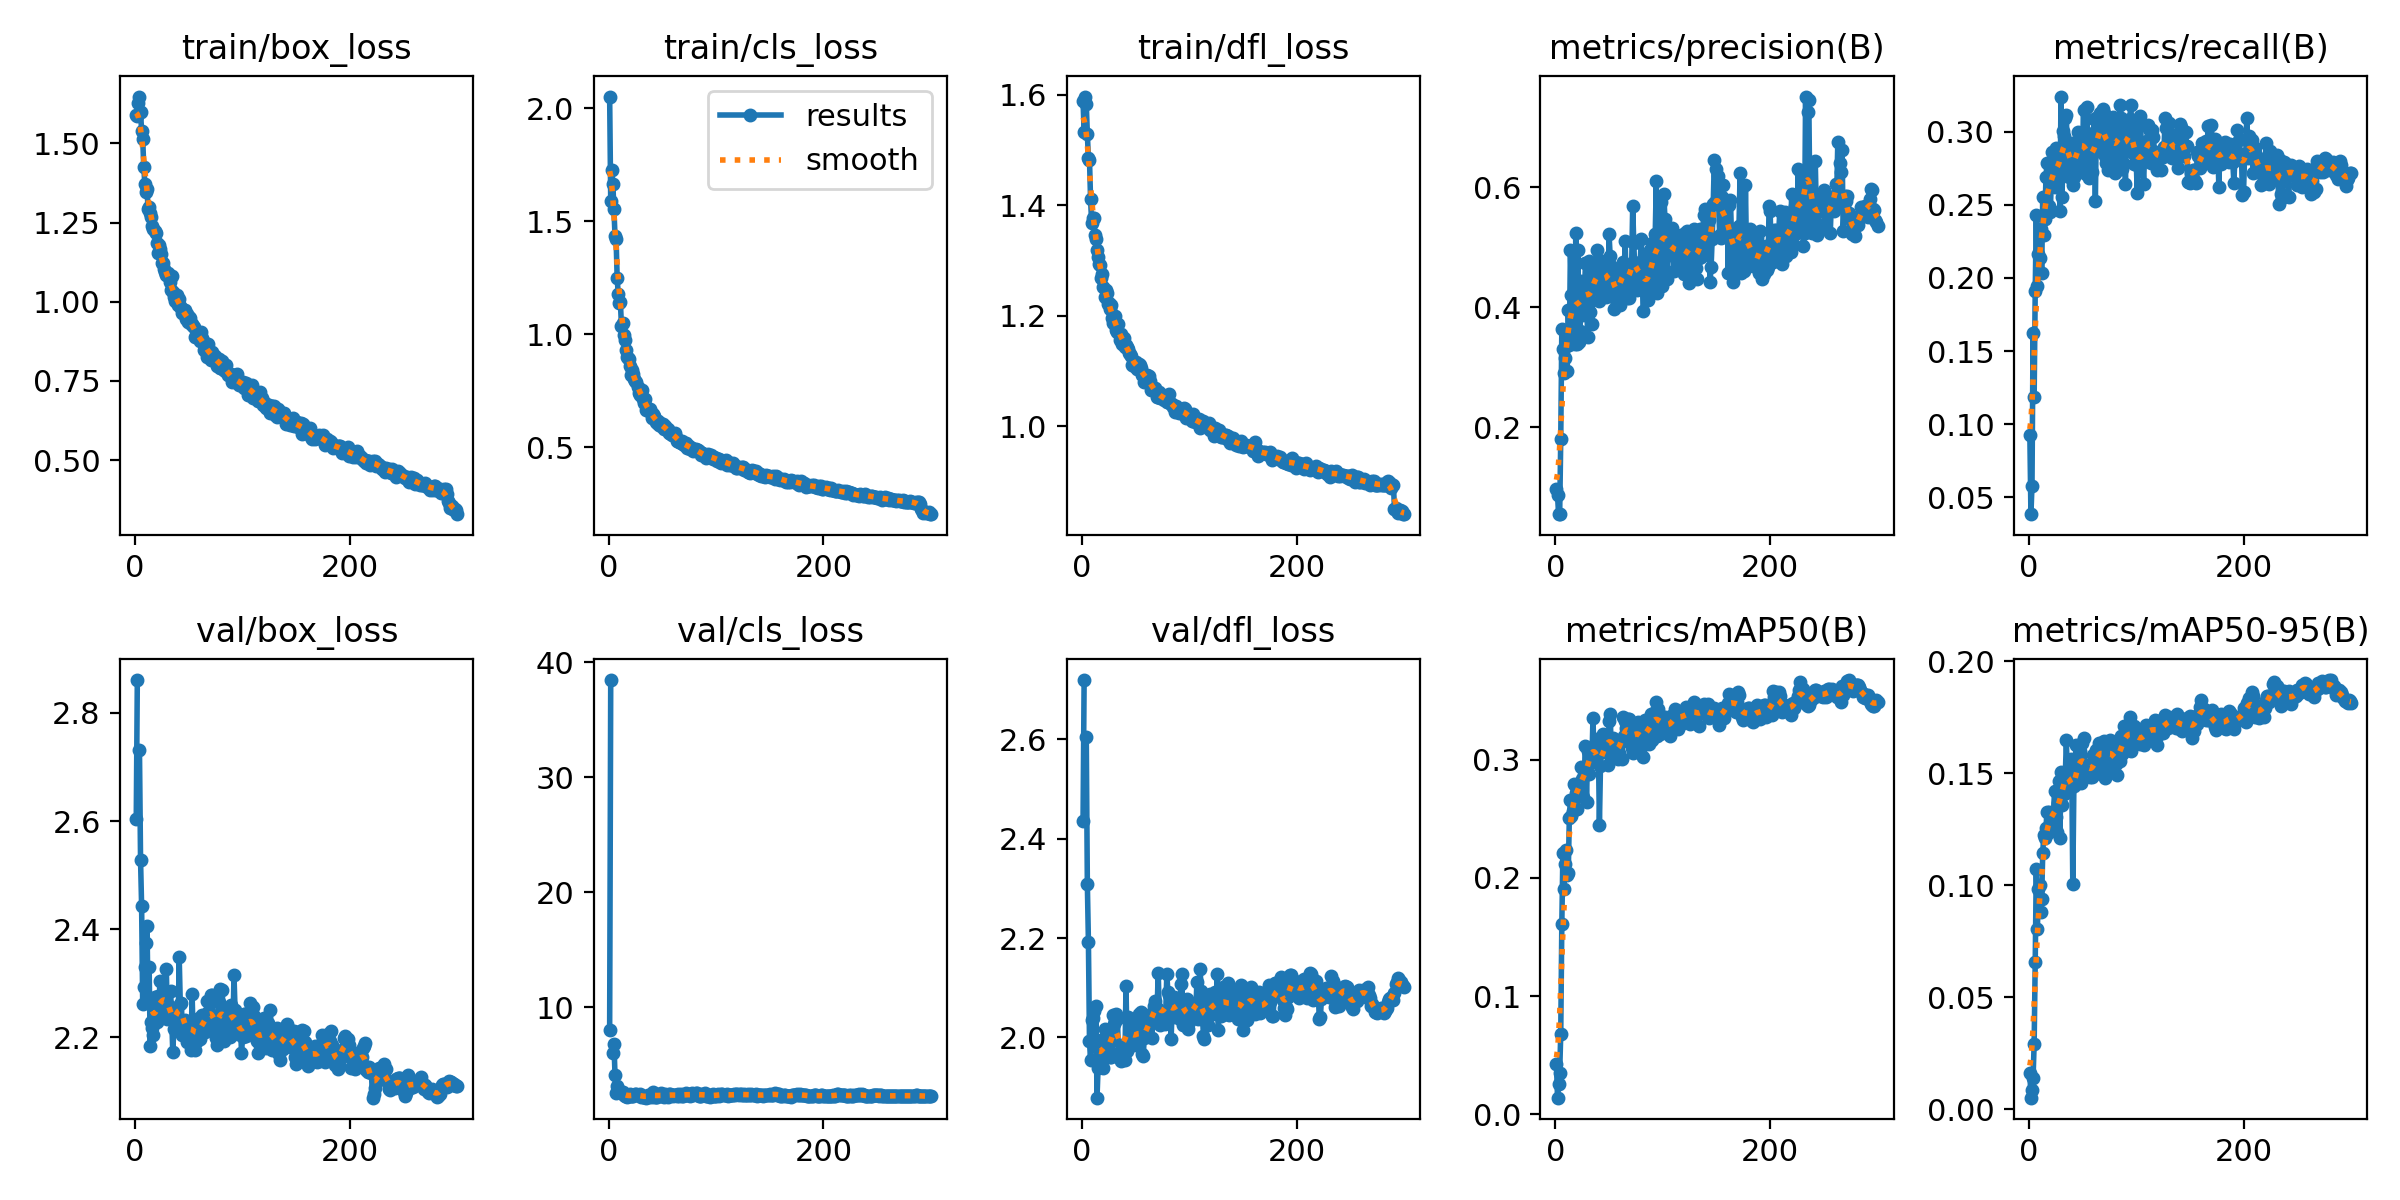

The file beside this chart, header and first rows:
epoch, time, train/box_loss, train/cls_loss, train/dfl_loss, metrics/precision(B), metrics/recall(B), metrics/mAP50(B), metrics/mAP50-95(B), val/box_loss, val/cls_loss, val/dfl_loss, lr/pg0, lr/pg1, lr/pg2
1, 14.31, 1.588, 2.051, 1.589, 0.09612, 0.09277, 0.04287, 0.01638, 2.603, 7.999, 2.436, 0.0002978, 0.0002978, 0.0002978
2, 29.02, 1.586, 1.588, 1.533, 0.08576, 0.03853, 0.01408, 0.00522, 2.861, 38.46, 2.719, 0.0005988, 0.0005988, 0.0005988
3, 43.09, 1.627, 1.728, 1.597, 0.05457, 0.05803, 0.02542, 0.00865, nan, nan, nan, 0.0008978, 0.0008978, 0.0008978
4, 57.05, 1.648, 1.664, 1.583, 0.05461, 0.1626, 0.03507, 0.01406, 2.731, 6.009, 2.605, 0.0009, 0.0009, 0.0009
5, 70.99, 1.599, 1.553, 1.529, 0.1803, 0.1188, 0.0681, 0.02922, 2.529, 6.822, 2.309, 0.000897, 0.000897, 0.000897
6, 85.4, 1.539, 1.435, 1.485, 0.3645, 0.1908, 0.161, 0.06592, 2.443, 4.098, 2.192, 0.000894, 0.000894, 0.000894
7, 113.9, 1.515, 1.42, 1.483, 0.3309, 0.243, 0.2208, 0.1073, 2.262, 2.535, 1.992, 0.000891, 0.000891, 0.000891
8, 133.6, 1.426, 1.249, 1.411, 0.2908, 0.1945, 0.1909, 0.08043, 2.293, 3.169, 1.955, 0.000888, 0.000888, 0.000888
9, 147.7, 1.371, 1.178, 1.368, 0.316, 0.2161, 0.2113, 0.09829, 2.33, 2.624, 2.034, 0.000885, 0.000885, 0.000885
10, 162.4, 1.347, 1.138, 1.376, 0.3355, 0.2137, 0.2231, 0.1003, 2.374, 2.678, 2.039, 0.000882, 0.000882, 0.000882
11, 176.6, 1.356, 1.141, 1.377, 0.293, 0.2336, 0.2023, 0.08826, 2.406, 2.72, 2.053, 0.000879, 0.000879, 0.000879
12, 194.5, 1.293, 1.037, 1.347, 0.3951, 0.2035, 0.2041, 0.09375, 2.267, 2.573, 1.982, 0.000876, 0.000876, 0.000876
13, 215.4, 1.299, 1.051, 1.339, 0.3367, 0.2554, 0.2507, 0.1146, 2.33, 2.631, 2.062, 0.000873, 0.000873, 0.000873
14, 230.2, 1.279, 0.998, 1.319, 0.4955, 0.2296, 0.2655, 0.1224, 2.183, 2.36, 1.879, 0.00087, 0.00087, 0.00087
15, 245.1, 1.267, 0.9731, 1.307, 0.4209, 0.24, 0.2527, 0.1209, 2.229, 2.246, 1.939, 0.000867, 0.000867, 0.000867
16, 261.1, 1.238, 0.9316, 1.293, 0.3577, 0.269, 0.2564, 0.1257, 2.218, 2.283, 1.964, 0.000864, 0.000864, 0.000864
17, 283.6, 1.231, 0.8993, 1.292, 0.3827, 0.2783, 0.2795, 0.1328, 2.205, 2.202, 1.962, 0.000861, 0.000861, 0.000861
18, 309.6, 1.222, 0.8964, 1.269, 0.3391, 0.2686, 0.2785, 0.1235, 2.274, 2.394, 1.995, 0.000858, 0.000858, 0.000858
19, 323.6, 1.218, 0.8907, 1.275, 0.5233, 0.2491, 0.2715, 0.1325, 2.249, 2.268, 1.995, 0.000855, 0.000855, 0.000855
20, 338.1, 1.186, 0.8594, 1.252, 0.3381, 0.2453, 0.2578, 0.1271, 2.229, 2.414, 1.939, 0.000852, 0.000852, 0.000852
21, 352.2, 1.154, 0.8212, 1.234, 0.4955, 0.2655, 0.2789, 0.1301, 2.276, 2.234, 2.017, 0.000849, 0.000849, 0.000849
22, 366.3, 1.179, 0.8427, 1.247, 0.3414, 0.2859, 0.2734, 0.1299, 2.237, 2.26, 1.971, 0.000846, 0.000846, 0.000846
23, 382.7, 1.166, 0.8257, 1.241, 0.3611, 0.2794, 0.2789, 0.1322, 2.305, 2.281, 2.01, 0.000843, 0.000843, 0.000843
24, 399.7, 1.151, 0.8007, 1.221, 0.4445, 0.2618, 0.2933, 0.142, 2.235, 2.322, 1.962, 0.00084, 0.00084, 0.00084
25, 414.2, 1.123, 0.793, 1.223, 0.4422, 0.2886, 0.2839, 0.1304, 2.28, 2.438, 1.987, 0.000837, 0.000837, 0.000837
26, 428.4, 1.122, 0.7911, 1.213, 0.3865, 0.27, 0.2684, 0.1238, 2.281, 2.49, 1.96, 0.000834, 0.000834, 0.000834
27, 442.8, 1.103, 0.7657, 1.219, 0.4134, 0.2718, 0.2867, 0.1367, 2.248, 2.321, 1.961, 0.000831, 0.000831, 0.000831
28, 457.1, 1.093, 0.7413, 1.196, 0.4746, 0.2808, 0.3115, 0.1466, 2.275, 2.356, 1.999, 0.000828, 0.000828, 0.000828
29, 471.5, 1.085, 0.7308, 1.187, 0.4338, 0.246, 0.2643, 0.1211, 2.327, 2.412, 2.046, 0.000825, 0.000825, 0.000825
30, 487.1, 1.085, 0.7378, 1.191, 0.3507, 0.324, 0.3071, 0.1507, 2.233, 2.198, 2.027, 0.000822, 0.000822, 0.000822
31, 506.1, 1.089, 0.7537, 1.2, 0.478, 0.2551, 0.2876, 0.1359, 2.259, 2.252, 2.033, 0.000819, 0.000819, 0.000819
32, 519.9, 1.061, 0.7129, 1.174, 0.3915, 0.3001, 0.3055, 0.147, 2.255, 2.191, 2.047, 0.000816, 0.000816, 0.000816
33, 533.8, 1.036, 0.6966, 1.17, 0.4291, 0.2973, 0.3104, 0.1408, 2.285, 2.224, 2.038, 0.000813, 0.000813, 0.000813
34, 547.8, 1.08, 0.7135, 1.185, 0.3727, 0.3095, 0.2979, 0.1486, 2.235, 2.229, 1.967, 0.00081, 0.00081, 0.00081
35, 561.5, 1.029, 0.6641, 1.156, 0.4502, 0.3111, 0.3349, 0.1646, 2.173, 2.127, 1.971, 0.000807, 0.000807, 0.000807
36, 575.5, 1.016, 0.6743, 1.167, 0.454, 0.2758, 0.302, 0.1488, 2.215, 2.254, 1.954, 0.000804, 0.000804, 0.000804
37, 589.2, 1.003, 0.6674, 1.148, 0.4646, 0.269, 0.3058, 0.1419, 2.253, 2.392, 1.984, 0.000801, 0.000801, 0.000801
38, 602.9, 1.014, 0.6618, 1.157, 0.4587, 0.2791, 0.3049, 0.1527, 2.234, 2.209, 1.979, 0.000798, 0.000798, 0.000798
39, 616.6, 1.021, 0.6693, 1.16, 0.4951, 0.2827, 0.3174, 0.1565, 2.222, 2.33, 1.977, 0.000795, 0.000795, 0.000795
40, 630.3, 0.9902, 0.63, 1.144, 0.4305, 0.2922, 0.314, 0.1514, 2.228, 2.2, 1.955, 0.000792, 0.000792, 0.000792
41, 644, 1.007, 0.6459, 1.148, 0.4113, 0.2637, 0.2446, 0.1005, 2.349, 2.622, 2.104, 0.000789, 0.000789, 0.000789
42, 657.7, 0.9869, 0.6382, 1.144, 0.4526, 0.269, 0.2944, 0.1444, 2.261, 2.473, 1.972, 0.000786, 0.000786, 0.000786
43, 671.4, 0.979, 0.6246, 1.14, 0.436, 0.2739, 0.3078, 0.1495, 2.264, 2.193, 2.041, 0.000783, 0.000783, 0.000783
44, 685, 0.963, 0.6144, 1.132, 0.4635, 0.2916, 0.322, 0.1628, 2.205, 2.226, 1.994, 0.00078, 0.00078, 0.00078
45, 698.8, 0.9643, 0.6096, 1.13, 0.4776, 0.2791, 0.3063, 0.1551, 2.225, 2.207, 1.991, 0.000777, 0.000777, 0.000777
46, 712.4, 0.9729, 0.6179, 1.127, 0.4467, 0.3, 0.31, 0.154, 2.231, 2.255, 2.036, 0.000774, 0.000774, 0.000774
47, 726, 0.9446, 0.597, 1.111, 0.4171, 0.2912, 0.3134, 0.1518, 2.213, 2.353, 2.005, 0.000771, 0.000771, 0.000771
48, 739.5, 0.9617, 0.6094, 1.109, 0.4224, 0.2951, 0.3143, 0.1599, 2.192, 2.425, 1.985, 0.000768, 0.000768, 0.000768
49, 753.1, 0.9351, 0.5953, 1.114, 0.4212, 0.2878, 0.2953, 0.1456, 2.226, 2.55, 2.012, 0.000765, 0.000765, 0.000765
50, 766.7, 0.9514, 0.5973, 1.116, 0.5216, 0.2868, 0.3328, 0.1633, 2.205, 2.286, 1.987, 0.000762, 0.000762, 0.000762
51, 780.4, 0.9489, 0.6028, 1.103, 0.4857, 0.3146, 0.3388, 0.1655, 2.226, 2.24, 2.003, 0.000759, 0.000759, 0.000759
52, 794.6, 0.9306, 0.5827, 1.104, 0.4694, 0.2716, 0.3095, 0.1534, 2.176, 2.144, 2.007, 0.000756, 0.000756, 0.000756
53, 814, 0.9308, 0.5954, 1.113, 0.4646, 0.2709, 0.3011, 0.1486, 2.28, 2.436, 2.048, 0.000753, 0.000753, 0.000753
54, 828.3, 0.9223, 0.5769, 1.111, 0.4176, 0.3167, 0.3186, 0.1521, 2.202, 2.346, 1.995, 0.00075, 0.00075, 0.00075
55, 841.8, 0.921, 0.58, 1.106, 0.397, 0.2878, 0.3079, 0.1536, 2.223, 2.223, 2.051, 0.000747, 0.000747, 0.000747
56, 855.4, 0.8901, 0.5631, 1.093, 0.439, 0.2686, 0.3035, 0.1518, 2.177, 2.476, 1.966, 0.000744, 0.000744, 0.000744
57, 869.1, 0.8923, 0.5648, 1.093, 0.4229, 0.277, 0.3058, 0.1484, 2.2, 2.44, 1.964, 0.000741, 0.000741, 0.000741
58, 882.9, 0.8927, 0.5587, 1.079, 0.4054, 0.2862, 0.3006, 0.1521, 2.194, 2.4, 2, 0.000738, 0.000738, 0.000738
59, 896.7, 0.8918, 0.5552, 1.089, 0.4504, 0.2727, 0.3058, 0.1484, 2.236, 2.319, 2.032, 0.000735, 0.000735, 0.000735
60, 910.4, 0.8772, 0.5554, 1.092, 0.4034, 0.2992, 0.3168, 0.1579, 2.197, 2.238, 2.014, 0.000732, 0.000732, 0.000732
... 240 more rows
